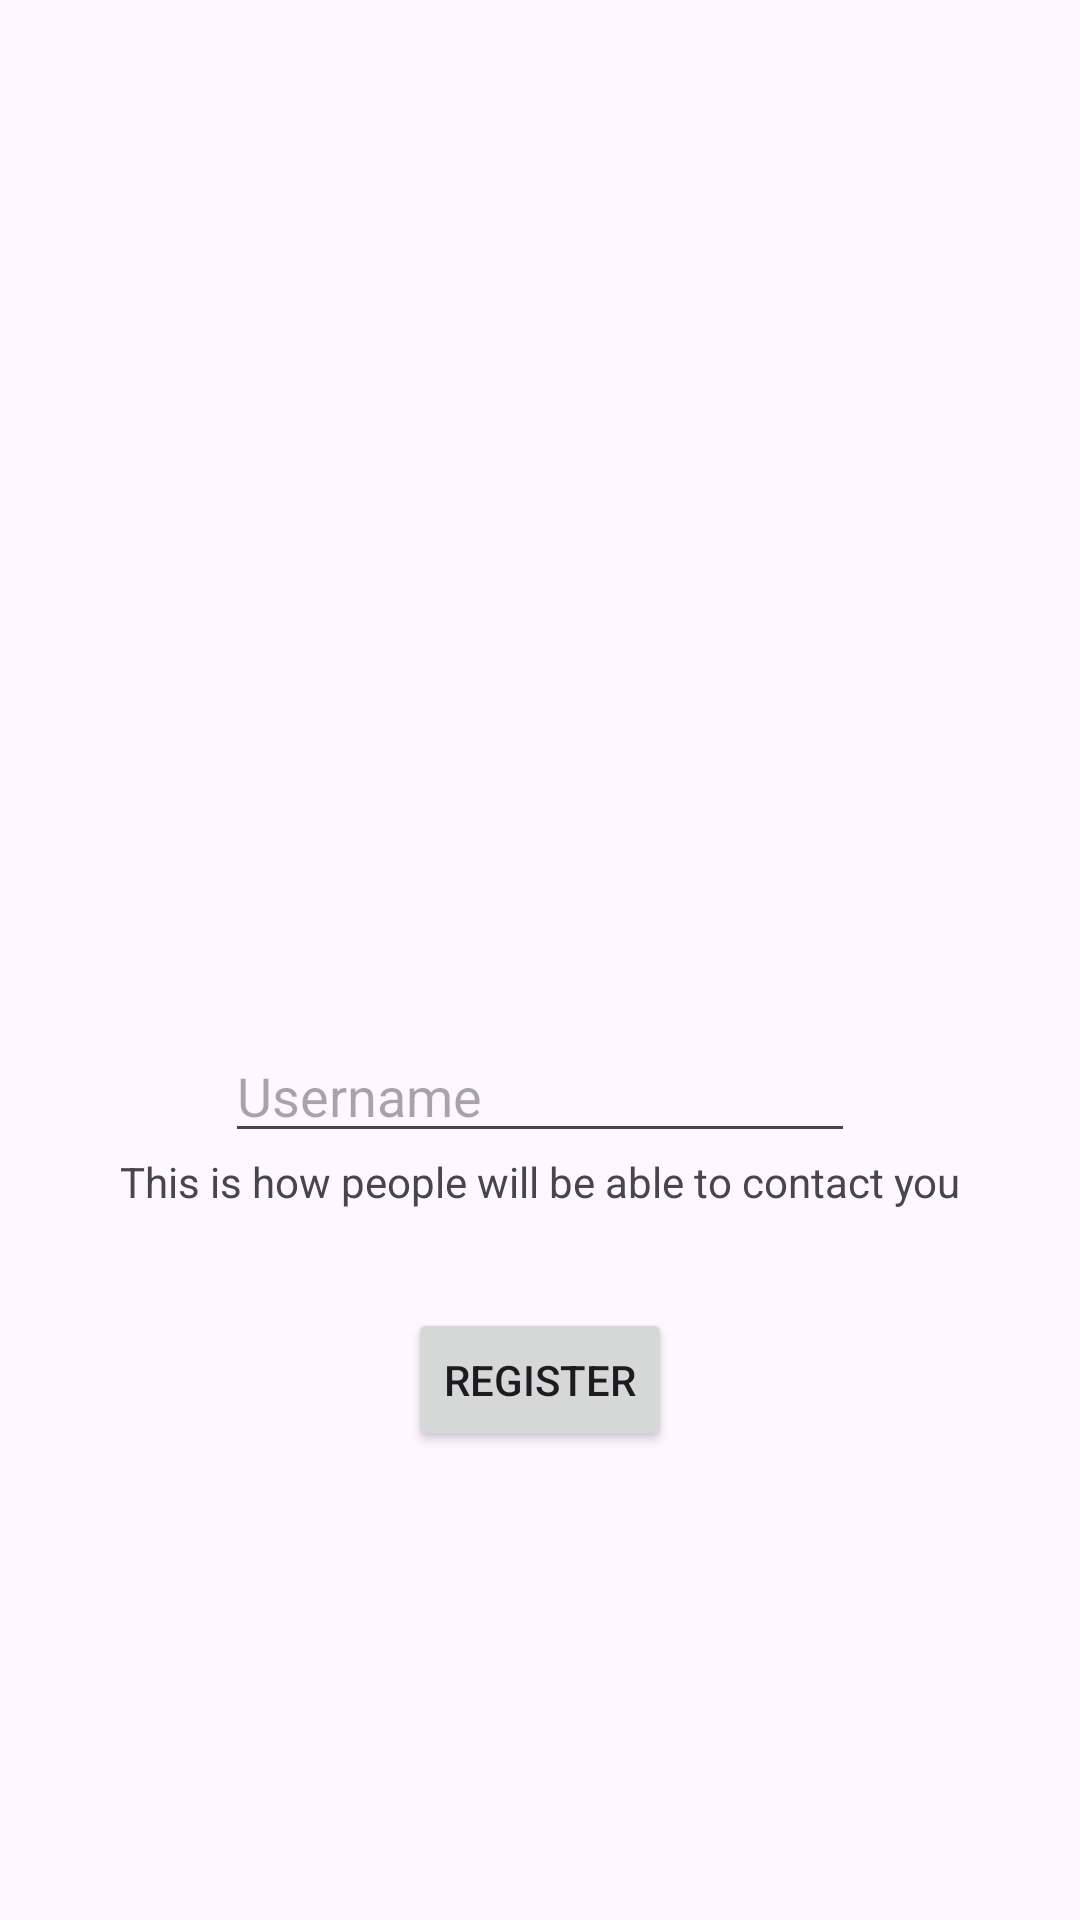

Reconstruct the res/layout file that produces this screen, plus the resources it refers to.
<!-- AndroidManifest.xml: application theme Theme.Sma -->
<!-- res/layout/register_activity.xml -->
<?xml version="1.0" encoding="utf-8"?>
<androidx.constraintlayout.widget.ConstraintLayout xmlns:android="http://schemas.android.com/apk/res/android"
    xmlns:app="http://schemas.android.com/apk/res-auto"
    xmlns:tools="http://schemas.android.com/tools"
    android:layout_width="match_parent"
    android:layout_height="match_parent">

    <EditText
        android:id="@+id/username"
        android:layout_width="wrap_content"
        android:layout_height="wrap_content"
        android:layout_marginStart="101dp"
        android:layout_marginTop="343dp"
        android:layout_marginEnd="101dp"
        android:ems="10"
        android:hint="Username"
        android:inputType="text"
        app:layout_constraintEnd_toEndOf="parent"
        app:layout_constraintStart_toStartOf="parent"
        app:layout_constraintTop_toTopOf="parent" />

    <TextView
        android:id="@+id/textView"
        android:layout_width="wrap_content"
        android:layout_height="wrap_content"
        android:layout_marginStart="64dp"
        android:layout_marginEnd="64dp"
        android:text="This is how people will be able to contact you"
        app:layout_constraintEnd_toEndOf="parent"
        app:layout_constraintStart_toStartOf="parent"
        app:layout_constraintTop_toBottomOf="@+id/username" />

    <Button
        android:id="@+id/register_button"
        android:layout_width="wrap_content"
        android:layout_height="wrap_content"
        android:layout_marginStart="152dp"
        android:layout_marginEnd="152dp"
        android:layout_marginBottom="156dp"
        android:text="Register"
        app:layout_constraintBottom_toBottomOf="parent"
        app:layout_constraintEnd_toEndOf="parent"
        app:layout_constraintStart_toStartOf="parent" />

</androidx.constraintlayout.widget.ConstraintLayout>
<!-- resources referenced by this layout -->
<resources>
  <style name="Theme.Sma" parent="Base.Theme.Sma" />
  <style name="Base.Theme.Sma" parent="Theme.Material3.DayNight.NoActionBar">
          
          
          <item name="colorPrimary">@color/blue</item>
      </style>
  <color name="blue">#3368D6</color>
</resources>
